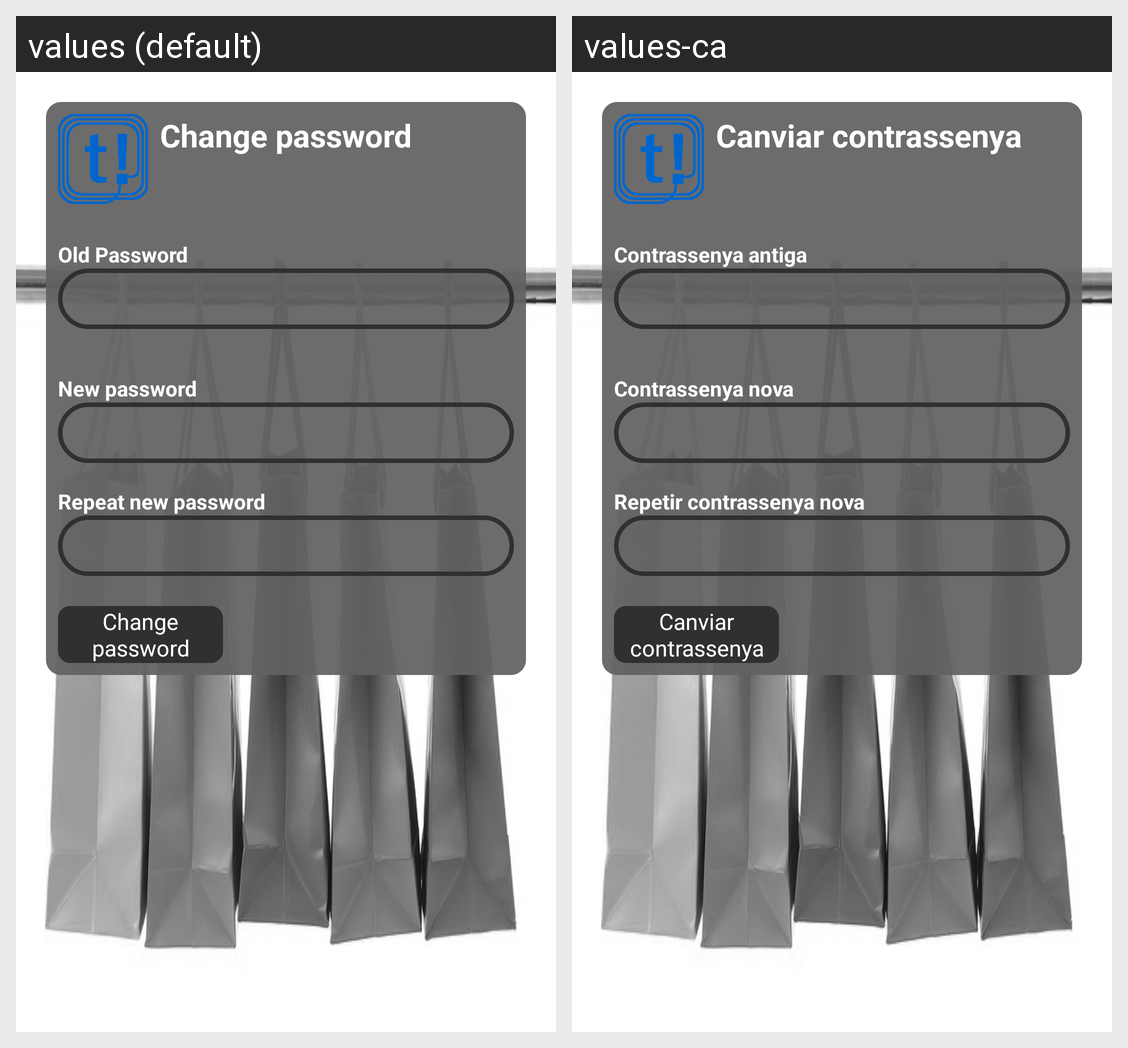

The Android screen above is rendered under two locales of the same app. Produce the string resources it draws, with the default and per-locale values.
Android screen res/layout/activity_password.xml rendered under 2 locales, left to right: values (default), values-ca. Device: Nexus 5 (rendered at 1080×1920; each locale shown at half size, 540×960, under a caption strip naming it); theme AppTheme.
Strings drawn on this screen, with the default value and each locale's value (text and hints the layout hard-codes, and strings that could not be matched under every locale, appear in the picture but are not listed):

title_password
  values: Change password
  values-ca: Canviar contrassenya

old_password
  values: Old Password
  values-ca: Contrassenya antiga

new_password
  values: New password
  values-ca: Contrassenya nova

repeat_new_password
  values: Repeat new password
  values-ca: Repetir contrassenya nova

button_password
  values: Change password
  values-ca: Canviar contrassenya
